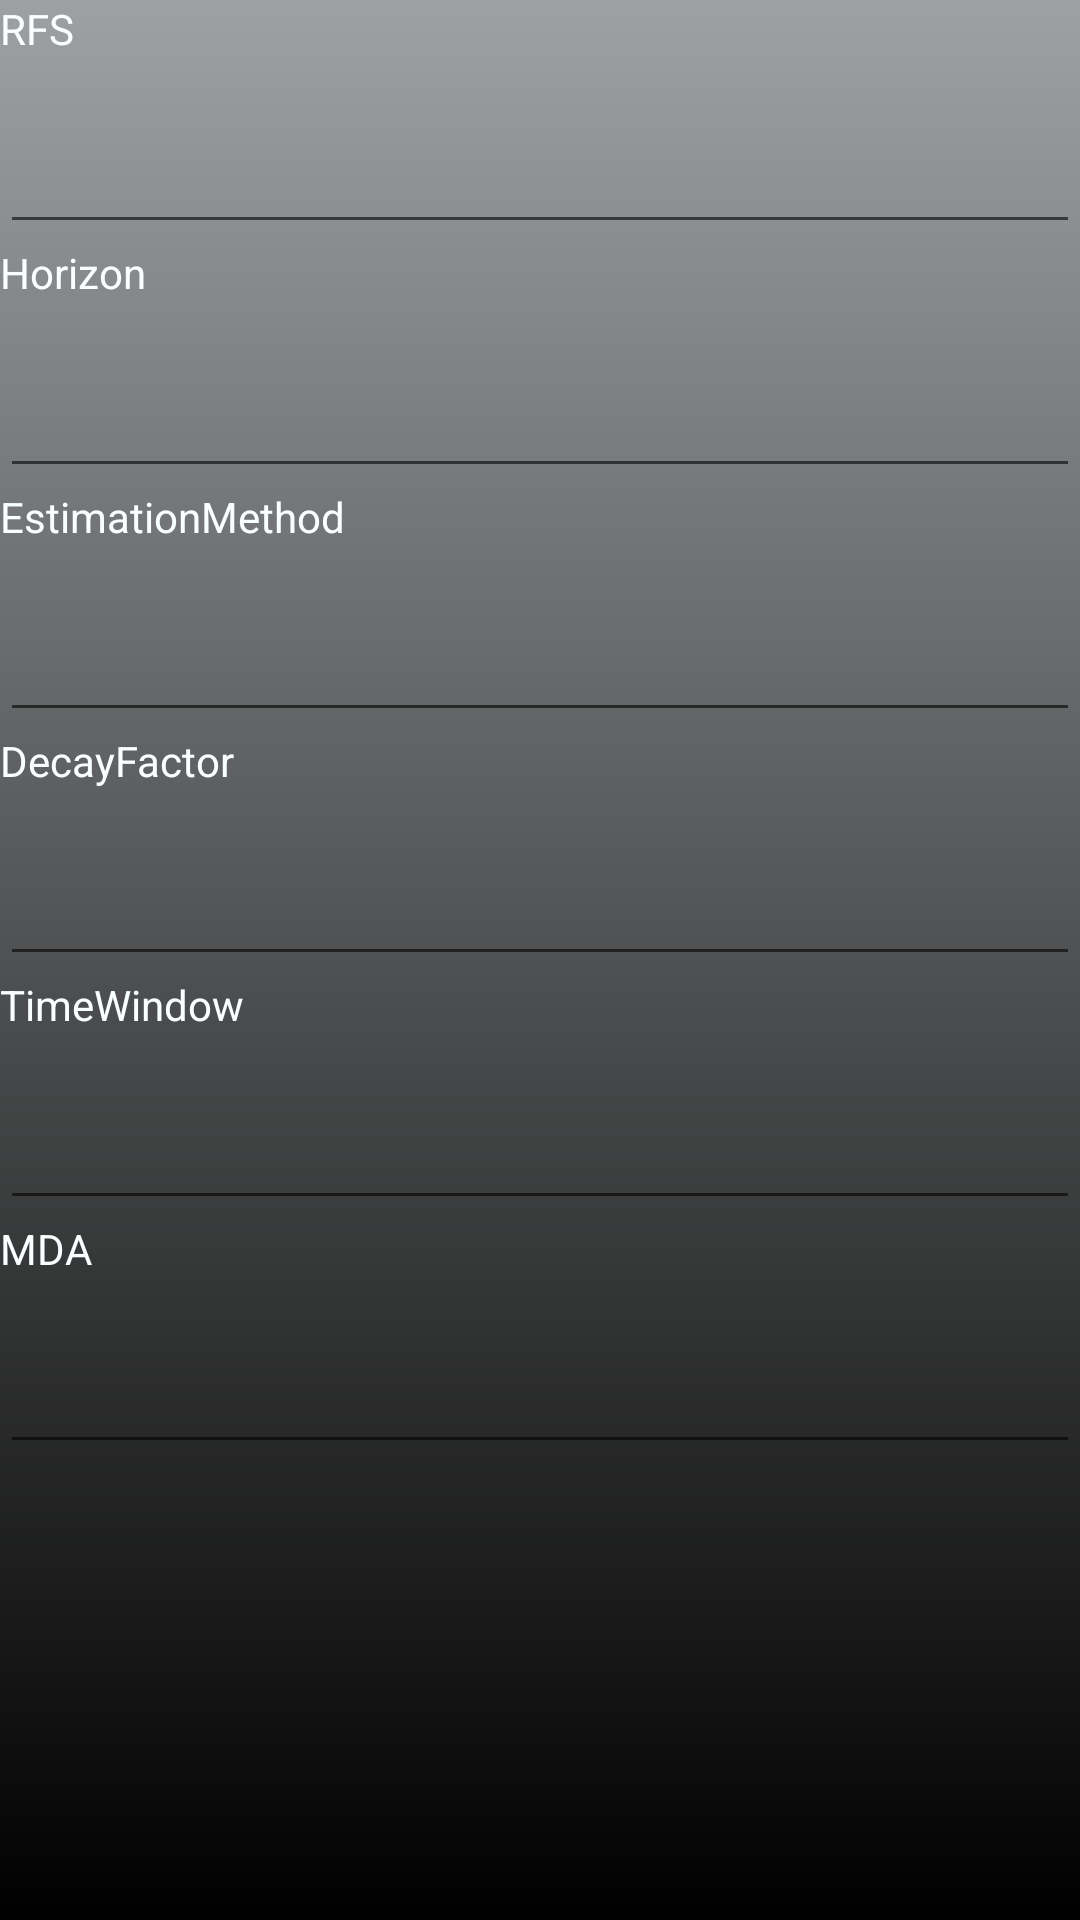

Layout XML and referenced resources for this Android screen:
<!-- AndroidManifest.xml: application theme AppTheme -->
<!-- res/layout/activity_evo_model.xml -->
<?xml version="1.0" encoding="utf-8"?>
<ScrollView xmlns:android="http://schemas.android.com/apk/res/android"
    android:layout_width="match_parent" android:layout_height="match_parent"
    android:background="@drawable/gradient_bg">

    <LinearLayout
        android:layout_width="match_parent"
        android:layout_height="wrap_content"
        android:orientation="vertical">
        <TextView
            android:layout_width="match_parent"
            android:layout_height="40dp"
            android:textColor="@color/WHITE"
            android:text="RFS"/>
        <EditText
            android:id="@+id/rfsTB"
            android:layout_width="match_parent"
            android:layout_height="wrap_content"/>
        <TextView
            android:layout_width="match_parent"
            android:layout_height="40dp"
            android:textColor="@color/WHITE"
            android:text="Horizon"/>
        <EditText
            android:id="@+id/hTB"
            android:layout_width="match_parent"
            android:layout_height="wrap_content"/>
        <TextView
            android:layout_width="match_parent"
            android:layout_height="40dp"
            android:textColor="@color/WHITE"
            android:text="EstimationMethod"/>
        <EditText
            android:id="@+id/emTB"
            android:layout_width="match_parent"
            android:layout_height="wrap_content"/>
        <TextView
            android:layout_width="match_parent"
            android:layout_height="40dp"
            android:textColor="@color/WHITE"
            android:text="DecayFactor"/>
        <EditText
            android:id="@+id/dfTB"
            android:layout_width="match_parent"
            android:layout_height="wrap_content"/>
        <TextView
            android:layout_width="match_parent"
            android:layout_height="40dp"
            android:textColor="@color/WHITE"
            android:text="TimeWindow "/>
        <EditText
            android:id="@+id/twTB"
            android:layout_width="match_parent"
            android:layout_height="wrap_content"/>
        <TextView
            android:layout_width="match_parent"
            android:layout_height="40dp"
            android:textColor="@color/WHITE"
            android:text="MDA"/>
        <EditText
            android:id="@+id/mdaTB"
            android:layout_width="match_parent"
            android:layout_height="wrap_content"/>
    </LinearLayout>
</ScrollView>
<!-- resources referenced by this layout -->
<resources>
  <color name="WHITE">#f9ffff</color>
  <!-- drawable gradient_bg (drawable) -->
  <?xml version="1.0" encoding="utf-8"?>
      <shape xmlns:android="http://schemas.android.com/apk/res/android" android:shape="rectangle" >
          <gradient
              android:type="linear"
              android:startColor="#FF000000"
              android:endColor="#FF9EA1A3"
              android:angle="90"/>
      </shape>
  <style name="AppTheme" parent="Theme.AppCompat.Light.DarkActionBar">
          
      </style>
</resources>
